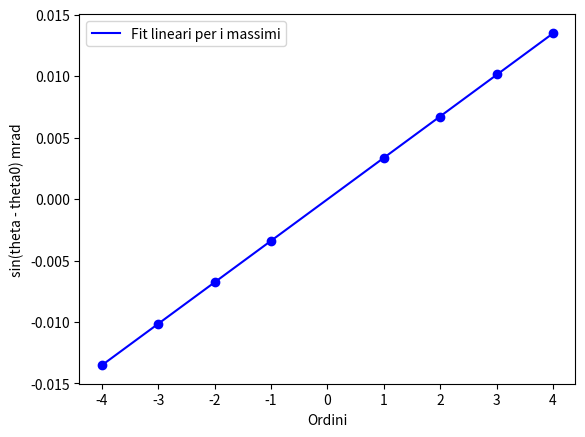

The matplotlib source for this figure:
import matplotlib.pyplot as plt
import numpy as np

def fit_lineare_doro(x, y, sigma_y):
    W = 1 / sigma_y**2  # Pesi
    Delta = np.sum(W) * np.sum(W * x**2) - (np.sum(W * x))**2
    m = (np.sum(W) * np.sum(W * x * y) - np.sum(W * x) * np.sum(W * y)) / Delta
    q = (np.sum(W * x**2) * np.sum(W * y) - np.sum(W * x) * np.sum(W * x * y)) / Delta
    sigma_m = np.sqrt(np.sum(W) / Delta)
    sigma_q = np.sqrt(np.sum(W * x**2) / Delta)
    return m, q, sigma_m, sigma_q

ordini = np.array([-4, -3, -2, -1, 1, 2, 3, 4])
theta_sperimentale_mrad_0 = np.array([-12.7397, -9.359, -5.9783, -2.5976, 4.1065, 7.4872, 10.9252, 14.3059   ])
s_theta_sperimentale_mrad_0 = np.array([0.1284665801611518, 0.0950406623525641, 0.062029247983982745, 0.030795495343225905, 0.04427129845163428, 0.07667753452129913, 0.11049728718234857, 0.14401235890469288])

theta_0 = 0.7830999999999999
s_theta_0 = 0.018301155273445377

theta_sperimentale_mrad = theta_sperimentale_mrad_0 - theta_0
s_theta_sperimentale_mrad = np.sqrt(np.power(s_theta_sperimentale_mrad_0, 2) + np.power(s_theta_0, 2))


y_sper = np.sin(theta_sperimentale_mrad*10**-3)

s_y_sper = np.abs(np.cos(theta_sperimentale_mrad*10**-3) * s_theta_sperimentale_mrad*10**-3)

m_sper, q_sper, s_m_sper, s_q_sper = fit_lineare_doro(ordini, y_sper, s_y_sper)

print(f"m_sper: {m_sper} +- {s_m_sper}")
print(f"q_sper: {q_sper} +- {s_q_sper}")

chi_quadro_sper = np.sum(((y_sper - m_sper * ordini - q_sper) / s_y_sper)**2)

print(f"Chi quadro sper: {chi_quadro_sper}")

lambda_ = 670*10**-9
s_lambda = 5*10**-9
larghezza_fenditura_sper = lambda_ / m_sper
s_larghezza_fenditura_sper = np.sqrt((s_lambda / m_sper)**2 + (lambda_ * s_m_sper / m_sper**2)**2)

print(f"Larghezza fenditura sper: {larghezza_fenditura_sper} +- {s_larghezza_fenditura_sper}")


plt.errorbar(ordini, y_sper, c='b', yerr=s_y_sper, fmt='None')
plt.scatter(ordini, y_sper, c='b')

plt.plot(ordini, m_sper * ordini + q_sper, c='b', label='Fit lineari per i massimi')
plt.legend()
plt.xlabel("Ordini")
plt.ylabel("sin(theta - theta0) mrad")
plt.show()